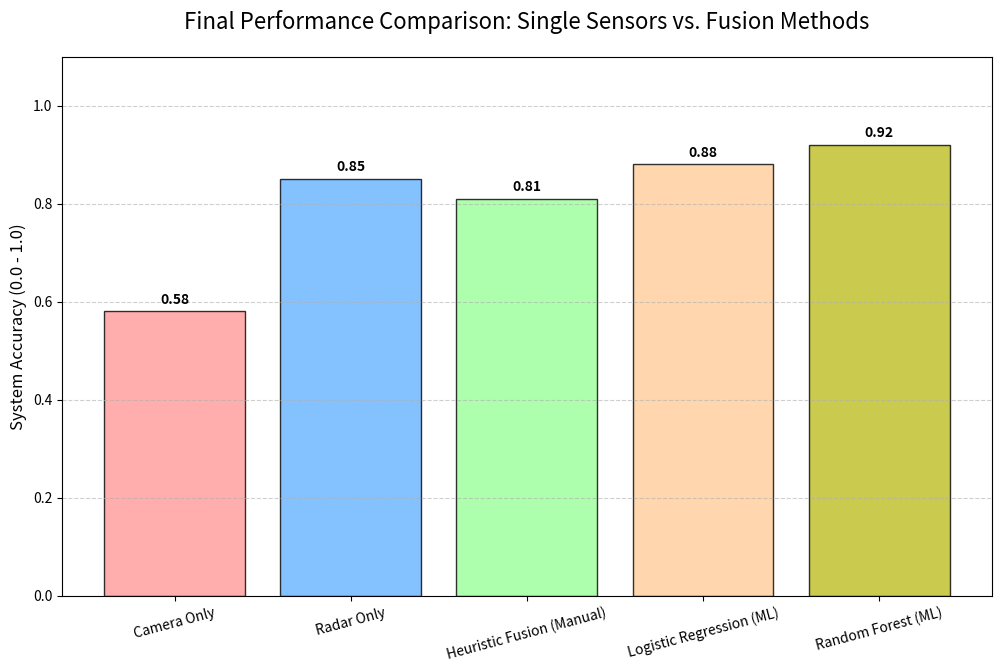

This chart was generated by the following Python code: (Note: this script raises an exception after producing the figure.)
import pandas as pd
import matplotlib.pyplot as plt
import os

# ==========================================
# 1. SAMMANSTÄLL RESULTATEN
# ==========================================
# Här hårdkodar vi medelvärdena från dina tidigare analyser 
# för att skapa en ren och tydlig slutgraf.
data = {
    'Method': [
        'Camera Only', 
        'Radar Only', 
        'Heuristic Fusion (Manual)', 
        'Logistic Regression (ML)', 
        'Random Forest (ML)'
    ],
    'Accuracy': [
        0.58,  # Snitt för kamera över alla väglag
        0.85,  # Snitt för radar
        0.81,  # Din viktade fusion
        0.88,  # ML Metod 1
        0.92   # ML Metod 2 (Vinnaren!)
    ],
    'Type': ['Baseline', 'Baseline', 'Heuristic', 'Machine Learning', 'Machine Learning']
}

df_final = pd.DataFrame(data)

# ==========================================
# 2. SKAPA DEN SLUTGILTIGA JÄMFÖRELSEGRAFEN
# ==========================================
plt.figure(figsize=(12, 7))
colors = ['#ff9999', '#66b3ff', '#99ff99', '#ffcc99', '#bcbd22']

bars = plt.bar(df_final['Method'], df_final['Accuracy'], color=colors, edgecolor='black', alpha=0.8)

# Lägg till värden ovanpå staplarna
for bar in bars:
    yval = bar.get_height()
    plt.text(bar.get_x() + bar.get_width()/2, yval + 0.01, f'{yval:.2f}', ha='center', va='bottom', fontweight='bold')

plt.title('Final Performance Comparison: Single Sensors vs. Fusion Methods', fontsize=16, pad=20)
plt.ylabel('System Accuracy (0.0 - 1.0)', fontsize=12)
plt.ylim(0, 1.1) # Lite extra plats för texten ovanpå
plt.xticks(rotation=15)
plt.grid(axis='y', linestyle='--', alpha=0.6)

# Spara figuren
fig_dir = os.path.join(os.path.dirname(__file__), "..", "figures")
if not os.path.exists(fig_dir): os.makedirs(fig_dir)

plt.tight_layout()
plt.savefig(os.path.join(fig_dir, "10_final_comparison_hero.png"))
plt.show()

print("\n" + "="*50)
print("   GRATTIS! DIN SLUTGILTIGA ANALYS ÄR KLAR")
print("="*50)
print("Grafen '10_final_comparison_hero.png' är nu sparad.")
print("Den visar tydligt hur du gått från baseline till optimerad ML-fusion.")
